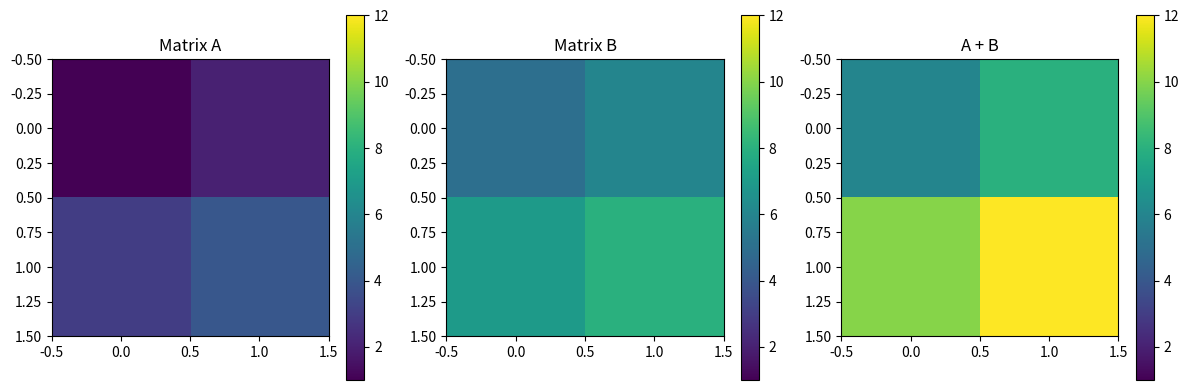

Python code for this plot:
import numpy as np
import matplotlib.pyplot as plt

# Define two 2x2 matrices
A = np.array([[1, 2], [3, 4]])
B = np.array([[5, 6], [7, 8]])

# Matrix addition
C = A + B

# Print results
print("Matrix A:\n", A)
print("Matrix B:\n", B)
print("A + B:\n", C)

# Determine global min and max for consistent color scaling
vmin = min(A.min(), B.min(), C.min())
vmax = max(A.max(), B.max(), C.max())

# Visualize matrices as heatmaps with consistent color scale
plt.figure(figsize=(12, 4))

plt.subplot(1, 3, 1)
plt.imshow(A, cmap="viridis", vmin=vmin, vmax=vmax)
plt.title("Matrix A")
plt.colorbar()

plt.subplot(1, 3, 2)
plt.imshow(B, cmap="viridis", vmin=vmin, vmax=vmax)
plt.title("Matrix B")
plt.colorbar()

plt.subplot(1, 3, 3)
plt.imshow(C, cmap="viridis", vmin=vmin, vmax=vmax)
plt.title("A + B")
plt.colorbar()

plt.tight_layout()
plt.show()
